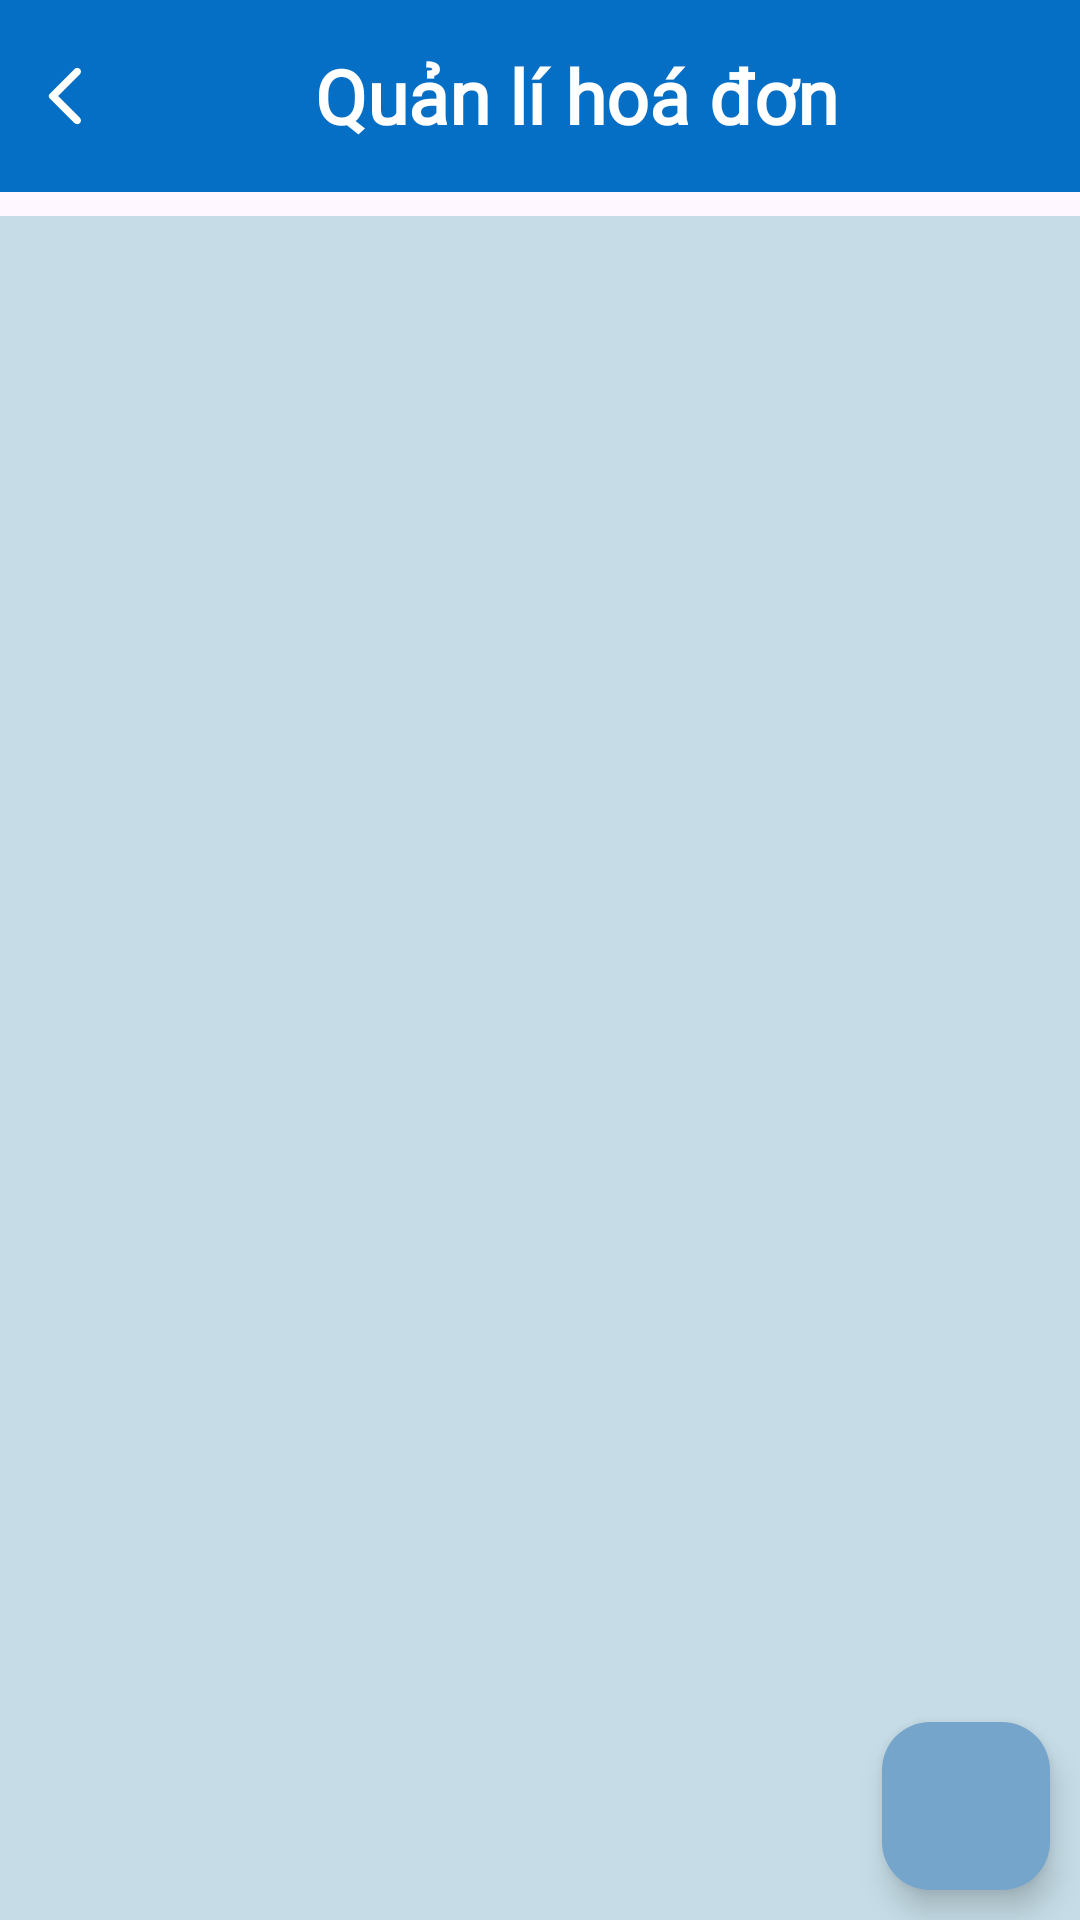

Layout XML and referenced resources for this Android screen:
<!-- AndroidManifest.xml: application theme Theme.Cva_qlkh -->
<!-- res/layout/activity_bill_list.xml -->
<?xml version="1.0" encoding="utf-8"?>
<layout xmlns:android="http://schemas.android.com/apk/res/android"
    xmlns:app="http://schemas.android.com/apk/res-auto">
<RelativeLayout
    xmlns:tools="http://schemas.android.com/tools"
    android:id="@+id/main"
    android:layout_width="match_parent"
    android:layout_height="match_parent"
    tools:context=".Activities.ManagementScreen.BillListActivity">

    <LinearLayout
        android:layout_width="match_parent"
        android:layout_height="?actionBarSize"
        android:background="#056EC5"
        android:id="@+id/toolbar_Bill"
        android:orientation="horizontal">
        <ImageView
            android:id="@+id/btnBack"
            android:layout_width="wrap_content"
            android:layout_height="wrap_content"
            android:layout_marginLeft="10dp"
            android:src="@drawable/ic_bac"
            app:tint="#fff"
            android:layout_gravity="center"/>
        <TextView
            android:layout_width="match_parent"
            android:layout_height="wrap_content"
            android:text="Quản lí hoá đơn"
            android:textSize="25sp"
            android:textColor="#fff"
            android:textStyle="bold"
            android:paddingEnd="10dp"
            android:fontFamily="@font/sen"
            android:layout_gravity="center"
            android:gravity="center"/>
    </LinearLayout>
    <LinearLayout
        android:layout_width="match_parent"
        android:layout_height="match_parent"
        android:layout_marginTop="8dp"
        android:layout_below="@id/toolbar_Bill">
        <androidx.recyclerview.widget.RecyclerView
            android:layout_width="match_parent"
            android:layout_height="match_parent"
            android:background="#c6dde7"
            android:layout_gravity="center_horizontal"
            android:layout_below="@id/toolbar_User"
            android:id="@+id/rcv_bills"/>
    </LinearLayout>
    <com.google.android.material.floatingactionbutton.FloatingActionButton
        android:layout_width="wrap_content"
        android:layout_height="wrap_content"
        android:backgroundTint="#76A5CC"
        app:tint="#fff"
        android:layout_alignParentEnd="true"
        android:layout_alignParentBottom="true"
        android:layout_marginEnd="10dp"
        android:layout_marginBottom="10dp"
        android:src="@drawable/ic_add"
        android:id="@+id/btnAddNew"/>

</RelativeLayout>
</layout>
<!-- resources referenced by this layout -->
<resources>
  <!-- drawable ic_bac (drawable) -->
  <vector android:autoMirrored="true" android:height="24dp"
      android:tint="#323232" android:viewportHeight="24"
      android:viewportWidth="24" android:width="24dp" xmlns:android="http://schemas.android.com/apk/res/android">
      <path android:fillColor="@android:color/white" android:pathData="M16.62,2.99c-0.49,-0.49 -1.28,-0.49 -1.77,0L6.54,11.3c-0.39,0.39 -0.39,1.02 0,1.41l8.31,8.31c0.49,0.49 1.28,0.49 1.77,0s0.49,-1.28 0,-1.77L9.38,12l7.25,-7.25c0.48,-0.48 0.48,-1.28 -0.01,-1.76z"/>
  </vector>
  <style name="Theme.Cva_qlkh" parent="Base.Theme.Cva_qlkh" />
  <style name="Base.Theme.Cva_qlkh" parent="Theme.Material3.DayNight.NoActionBar">
          
          
          <item name="colorPrimary">@color/black</item>
      </style>
  <!-- not gathered from this repository: default colours our renderer supplied (Android Studio template values) -->
  <color name="black">#FF000000</color>
</resources>
